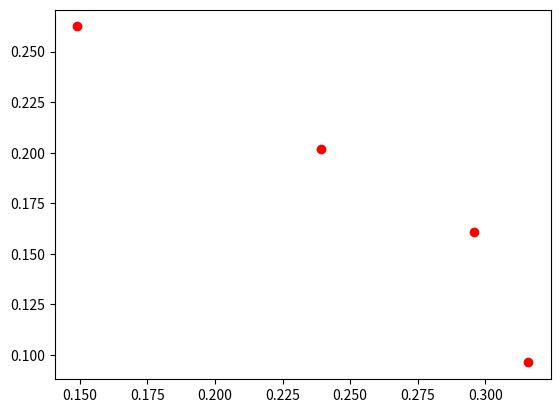

The script that saved this image:
matrix=[
[' ','coast','forest','mountain','tallbuilding'],
['coast',2923,138,562,634],
['forest',84,3119,323,313],
['mountain',1139,918,1472,934],
['tallBuilding',591,1069,238,2363]
]
summ=0
for i in range(1,5):
    for j in range(1,5):
        summ= summ+matrix[i][j]
print(summ)
tp=[]
tp.append(matrix[1][1]/(matrix[1][1]+matrix[3][3]+matrix[4][4]+matrix[2][2]))
tp.append(matrix[2][2]/(matrix[1][1]+matrix[3][3]+matrix[4][4]+matrix[2][2]))
tp.append(matrix[3][3]/(matrix[1][1]+matrix[3][3]+matrix[4][4]+matrix[2][2]))
tp.append(matrix[4][4]/(matrix[1][1]+matrix[3][3]+matrix[4][4]+matrix[2][2]))
fp=[]
fp.append((matrix[1][3]+matrix[1][4]+matrix[1][2])/(matrix[1][3]+matrix[1][4]+matrix[1][2]+matrix[3][3]+matrix[4][4]+matrix[2][2]))
fp.append((matrix[2][1]+matrix[2][3]+matrix[2][4])/(matrix[2][1]+matrix[2][3]+matrix[2][4]+matrix[1][1]+matrix[3][3]+matrix[4][4]))
fp.append((matrix[3][1]+matrix[3][2]+matrix[3][4])/(matrix[3][1]+matrix[3][2]+matrix[3][4]+matrix[1][1]+matrix[4][4]+matrix[2][2]))
fp.append((matrix[4][1]+matrix[4][2]+matrix[4][3])/(matrix[4][1]+matrix[4][2]+matrix[4][3]+matrix[1][1]+matrix[3][3]+matrix[2][2]))

print(tp)
print(fp)
import matplotlib.pyplot as plt
plt.plot(tp,fp , 'ro')
plt.show()